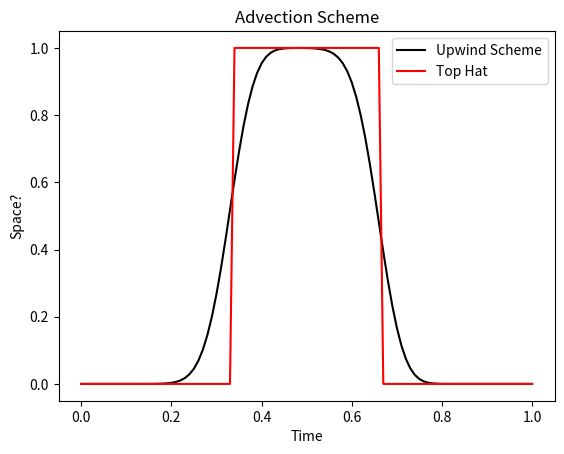

The script that saved this image:
"""
[redacted]
Fall 2018
Advection Code

a = 0 if x < 1/3
  = 1 if 1/3 <= x < 2/3
  = 0 if 2/3 <= x
  
  u_i^n = u(x_i,t^n)
  
"""
import matplotlib.pyplot as plt
import numpy as np

# constants
C = 0.8 # CFL number
u = 1.0 # advection speed
nc = 100 # number of zones (number of cells = nc)
xmax = 1.0 # maximum bound
xmin = 0.0 # minimum bound

# loop variables
i = 0
t = 1

# array variables
f_th = [] # array to hold tophat
f_old = np.empty(nc+1) # 'old' values
f_new = np.empty(nc+1) # 'new' values
x = np.empty(nc+1) # x axis

# generated constant variables
dx = (xmax-xmin)/nc # grid interval
dt = dx*C / u # time interval
tmax = (xmax-xmin)/u # maximum time
max_tstep = tmax/dt # total number of time steps
x_3 = (xmax-xmin) / 3.0 # split grid into thirds for top hat

# fill x array
for i in range (0,nc+1):
    x[i] = xmin + float(i)*dx 
    
# create top hat by splitting grid
for i in range (0,nc):
    if(x[i]>x_3 and x[i]<2*x_3):
        f_old[i] = 1.0
    else:
        f_old[i] = 0.0
        
f_old[-1] = f_old[nc] # add ghost cell
f_th = f_old.copy() # make a copy of the old array so that the tophat can be
    # referenced even when f_old is changed in the next part

# advect through time
for t in range(1,int(max_tstep)):
    for i in range(0,nc):
        f_new[i] = f_old[i] - C*(f_old[i] - f_old[i-1]) #upwind
        #f_new[i] = f_old[i] - 0.5*C*(f_old[i] - f_old[i-1]) # ftcs
        
    f_new[-1] = f_new[nc-1] # ghost cell
    f_old[:] = f_new[:] # update the soln on the old grid for the next step

# plot 

plt.plot(x,f_new,label="Upwind Scheme",color='black')
plt.plot(x,f_th,label="Top Hat",color='red')

plt.xlabel("Time")
plt.ylabel("Space?")
plt.title("Advection Scheme")
plt.legend()